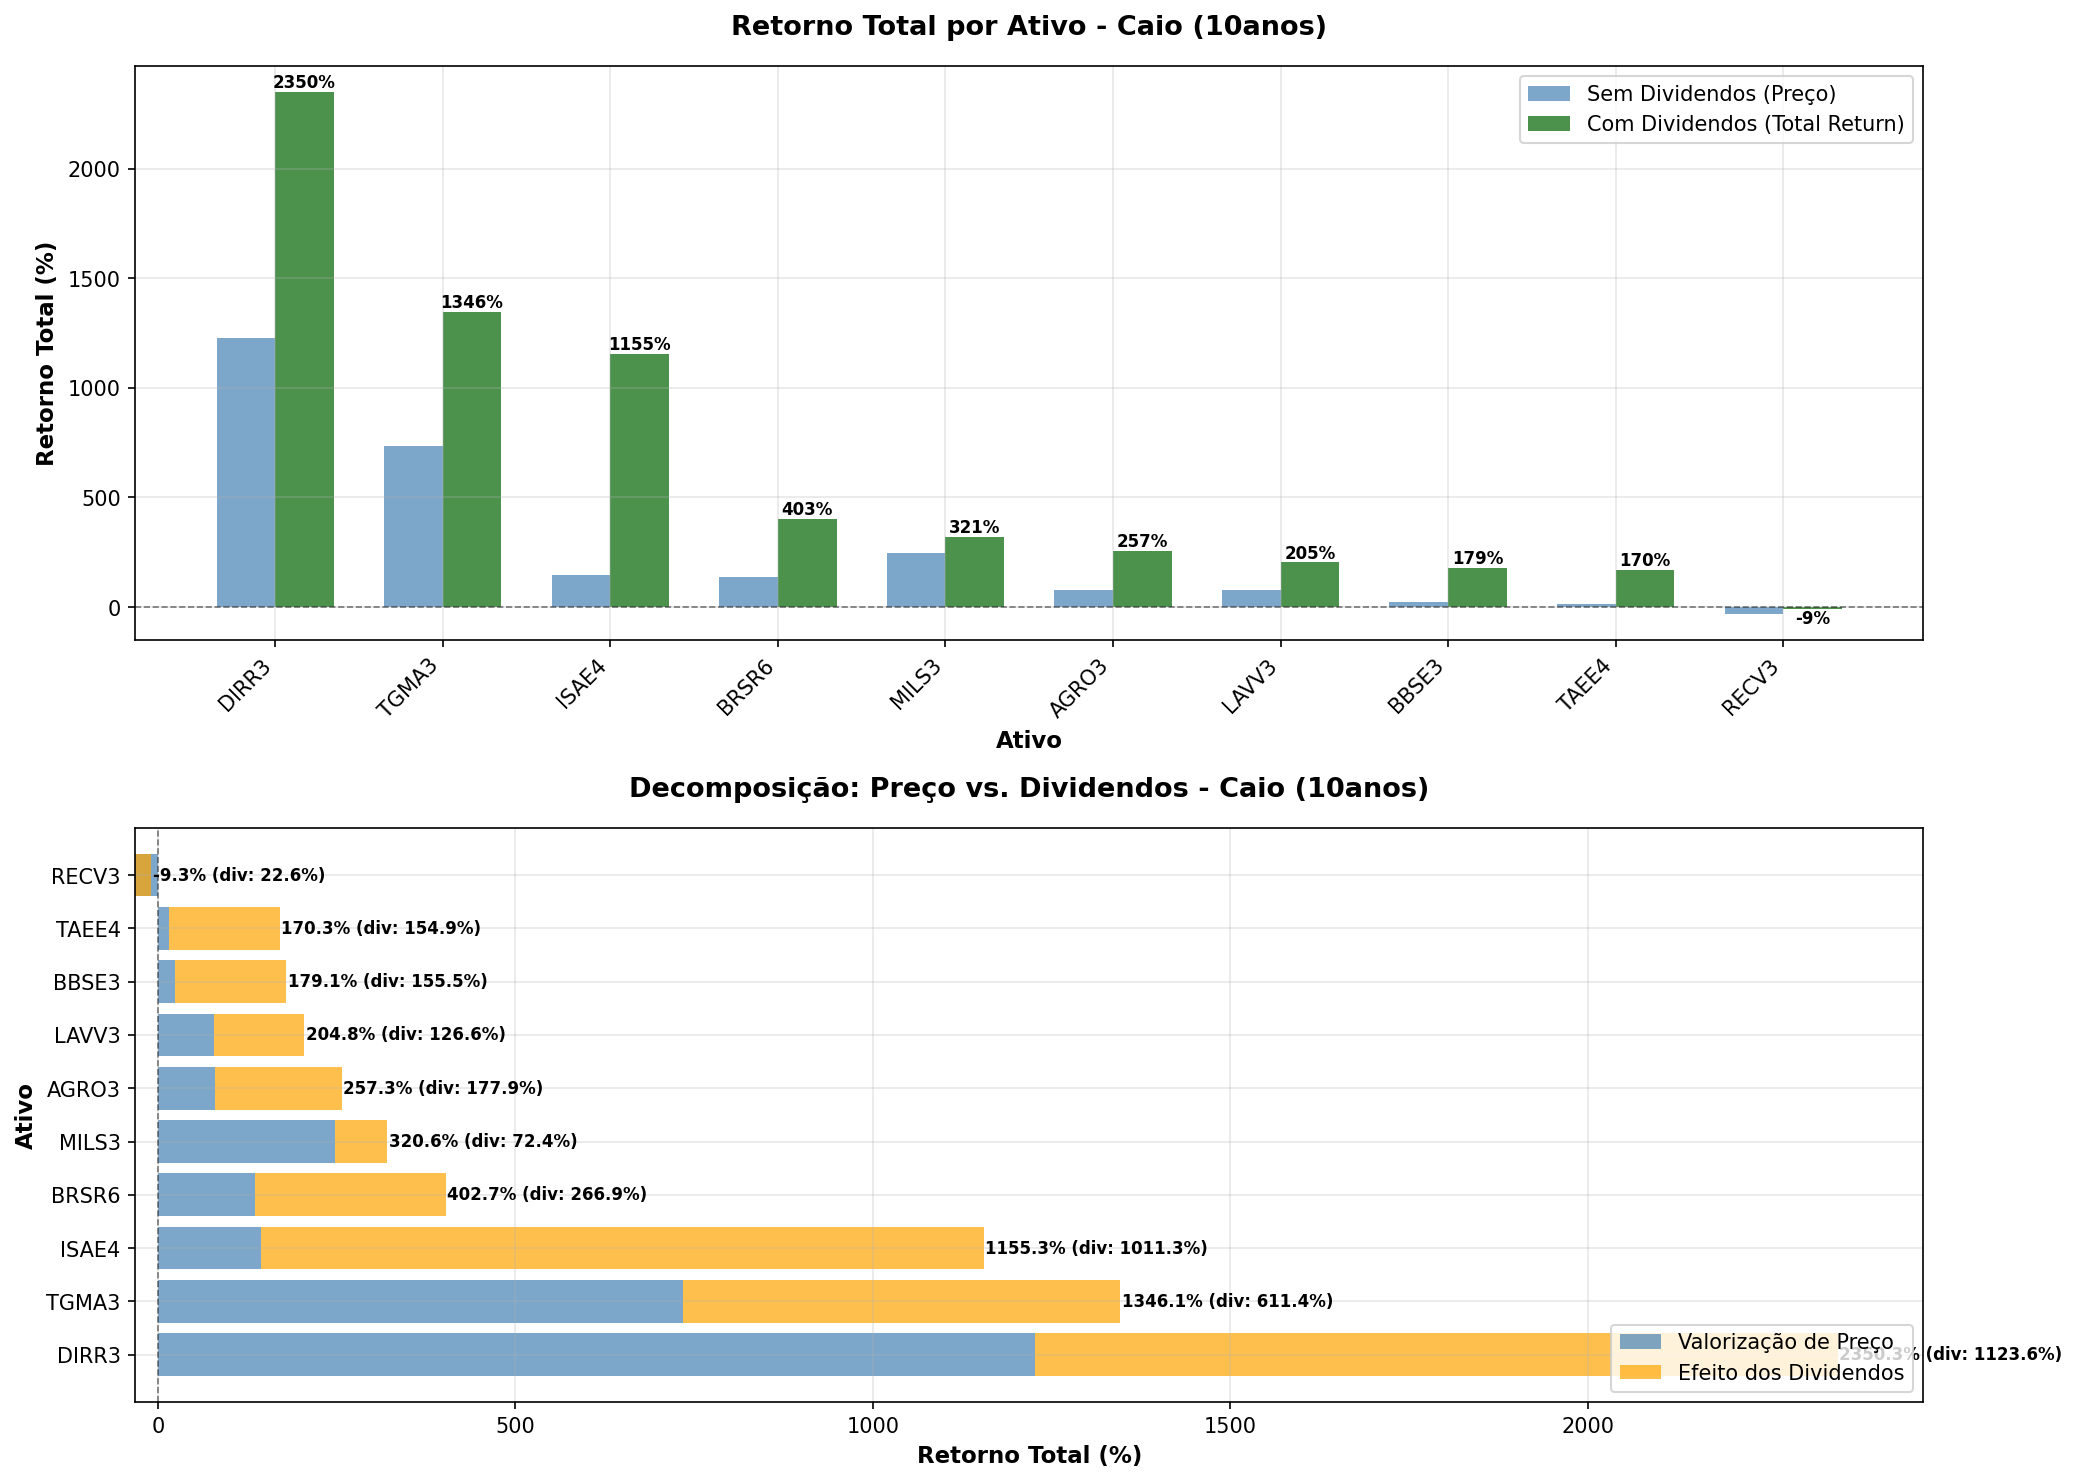

Source data for this figure (header and first rows):
TICKER, preco_inicial, preco_final, retorno_total_sem_div_pct, retorno_total_com_div_pct, retorno_anual_sem_div_pct, retorno_anual_com_div_pct, efeito_dividendos_total_pct, efeito_dividendos_anual_pct, dividendos_totais_pagos, dividend_yield_periodo_pct, volatilidade_anual_pct, n_dias_negociacao, contrib_dividendos
DIRR3, 1.25, 16.56, 1227, 2350, 29.5, 37.7, 1124, 8.19, 4.96, 397.1, 42.24, 2509, 47.81
TGMA3, 4.44, 37.06, 734.7, 1346, 23.64, 30.62, 611.4, 6.99, 14.22, 320.2, 41.64, 2509, 45.42
ISAE4, 11.45, 27.94, 144.1, 1155, 9.33, 28.79, 1011, 19.46, 30.99, 270.7, 28.03, 2498, 87.53
BRSR6, 6.3, 14.85, 135.7, 402.7, 8.95, 17.52, 266.9, 8.57, 9.73, 154.4, 37.19, 2509, 66.29
MILS3, 3.86, 13.44, 248.2, 320.6, 13.29, 15.45, 72.36, 2.16, 1.85, 47.84, 53.19, 2509, 22.57
AGRO3, 11.23, 20.14, 79.34, 257.3, 6.02, 13.58, 177.9, 7.56, 16.62, 148, 27.23, 2509, 69.16
LAVV3, 8.86, 15.79, 78.22, 204.8, 5.95, 11.79, 126.6, 5.84, 4.69, 52.97, 36.83, 1317, 61.81
BBSE3, 28.5, 35.24, 23.65, 179.1, 2.15, 10.81, 155.5, 8.66, 25.5, 89.48, 27.32, 2509, 86.8
TAEE4, 12.0, 13.84, 15.33, 170.3, 1.44, 10.45, 154.9, 9.02, 9.39, 78.28, 23.47, 2148, 90.99
RECV3, 15.27, 10.41, -31.85, -9.27, -3.76, -0.97, 22.57, 2.79, 5.42, 35.46, 43.53, 1156, 0.0
